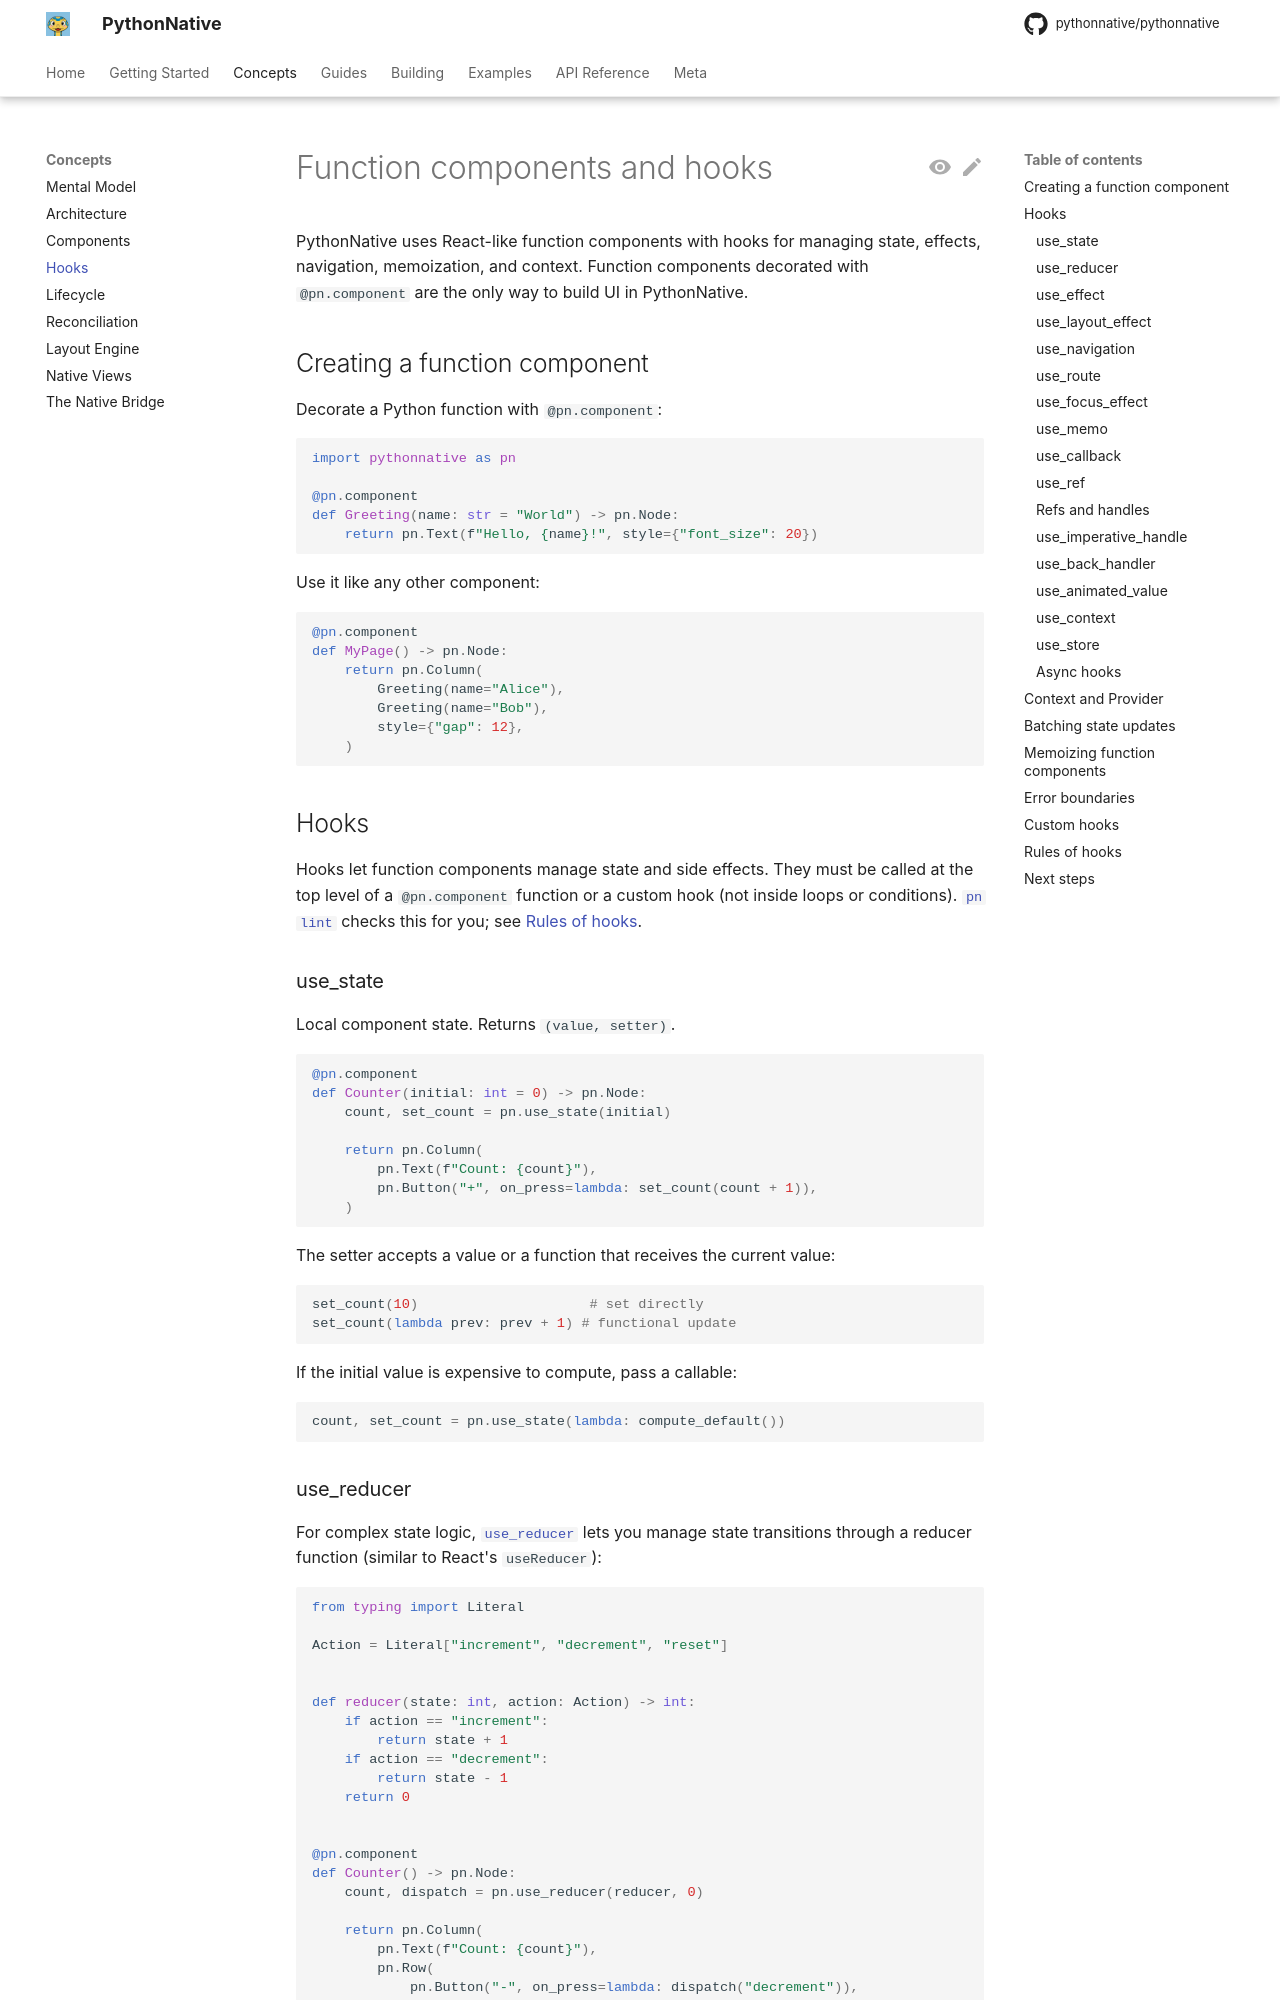

repository: Elevenapple/pythonnative · page: concepts/hooks/index.html · generator: mkdocs

# Function components and hooks

PythonNative uses React-like function components with hooks for
managing state, effects, navigation, memoization, and context.
Function components decorated with `@pn.component` are the only way
to build UI in PythonNative.

## Creating a function component

Decorate a Python function with `@pn.component`:

```python
import pythonnative as pn

@pn.component
def Greeting(name: str = "World") -> pn.Node:
    return pn.Text(f"Hello, {name}!", style={"font_size": 20})
```

Use it like any other component:

```python
@pn.component
def MyPage() -> pn.Node:
    return pn.Column(
        Greeting(name="Alice"),
        Greeting(name="Bob"),
        style={"gap": 12},
    )
```

## Hooks

Hooks let function components manage state and side effects. They must be called at the top level of a `@pn.component` function or a custom hook (not inside loops or conditions). [`pn lint`](../guides/linting.md) checks this for you; see [Rules of hooks](#rules-of-hooks).

### use_state

Local component state. Returns `(value, setter)`.

```python
@pn.component
def Counter(initial: int = 0) -> pn.Node:
    count, set_count = pn.use_state(initial)

    return pn.Column(
        pn.Text(f"Count: {count}"),
        pn.Button("+", on_press=lambda: set_count(count + 1)),
    )
```

The setter accepts a value or a function that receives the current value:

```python
set_count(10)                     # set directly
set_count(lambda prev: prev + 1) # functional update
```

If the initial value is expensive to compute, pass a callable:

```python
count, set_count = pn.use_state(lambda: compute_default())
```

### use_reducer

For complex state logic, [`use_reducer`][pythonnative.use_reducer]
lets you manage state transitions through a reducer function (similar
to React's `useReducer`):

```python
from typing import Literal

Action = Literal["increment", "decrement", "reset"]


def reducer(state: int, action: Action) -> int:
    if action == "increment":
        return state + 1
    if action == "decrement":
        return state - 1
    return 0


@pn.component
def Counter() -> pn.Node:
    count, dispatch = pn.use_reducer(reducer, 0)

    return pn.Column(
        pn.Text(f"Count: {count}"),
        pn.Row(
            pn.Button("-", on_press=lambda: dispatch("decrement")),
            pn.Button("+", on_press=lambda: dispatch("increment")),
            pn.Button("Reset", on_press=lambda: dispatch("reset")),
            style={"gap": 8},
        ),
    )
```

The reducer receives the current state and an action, and returns the new state. Actions can be any value (strings, tuples, dataclasses, and so on). The component only re-renders when the reducer returns a different state. The hook is generic over the state type and the action type, so with the annotated reducer above a type checker rejects `dispatch("typo")`.
